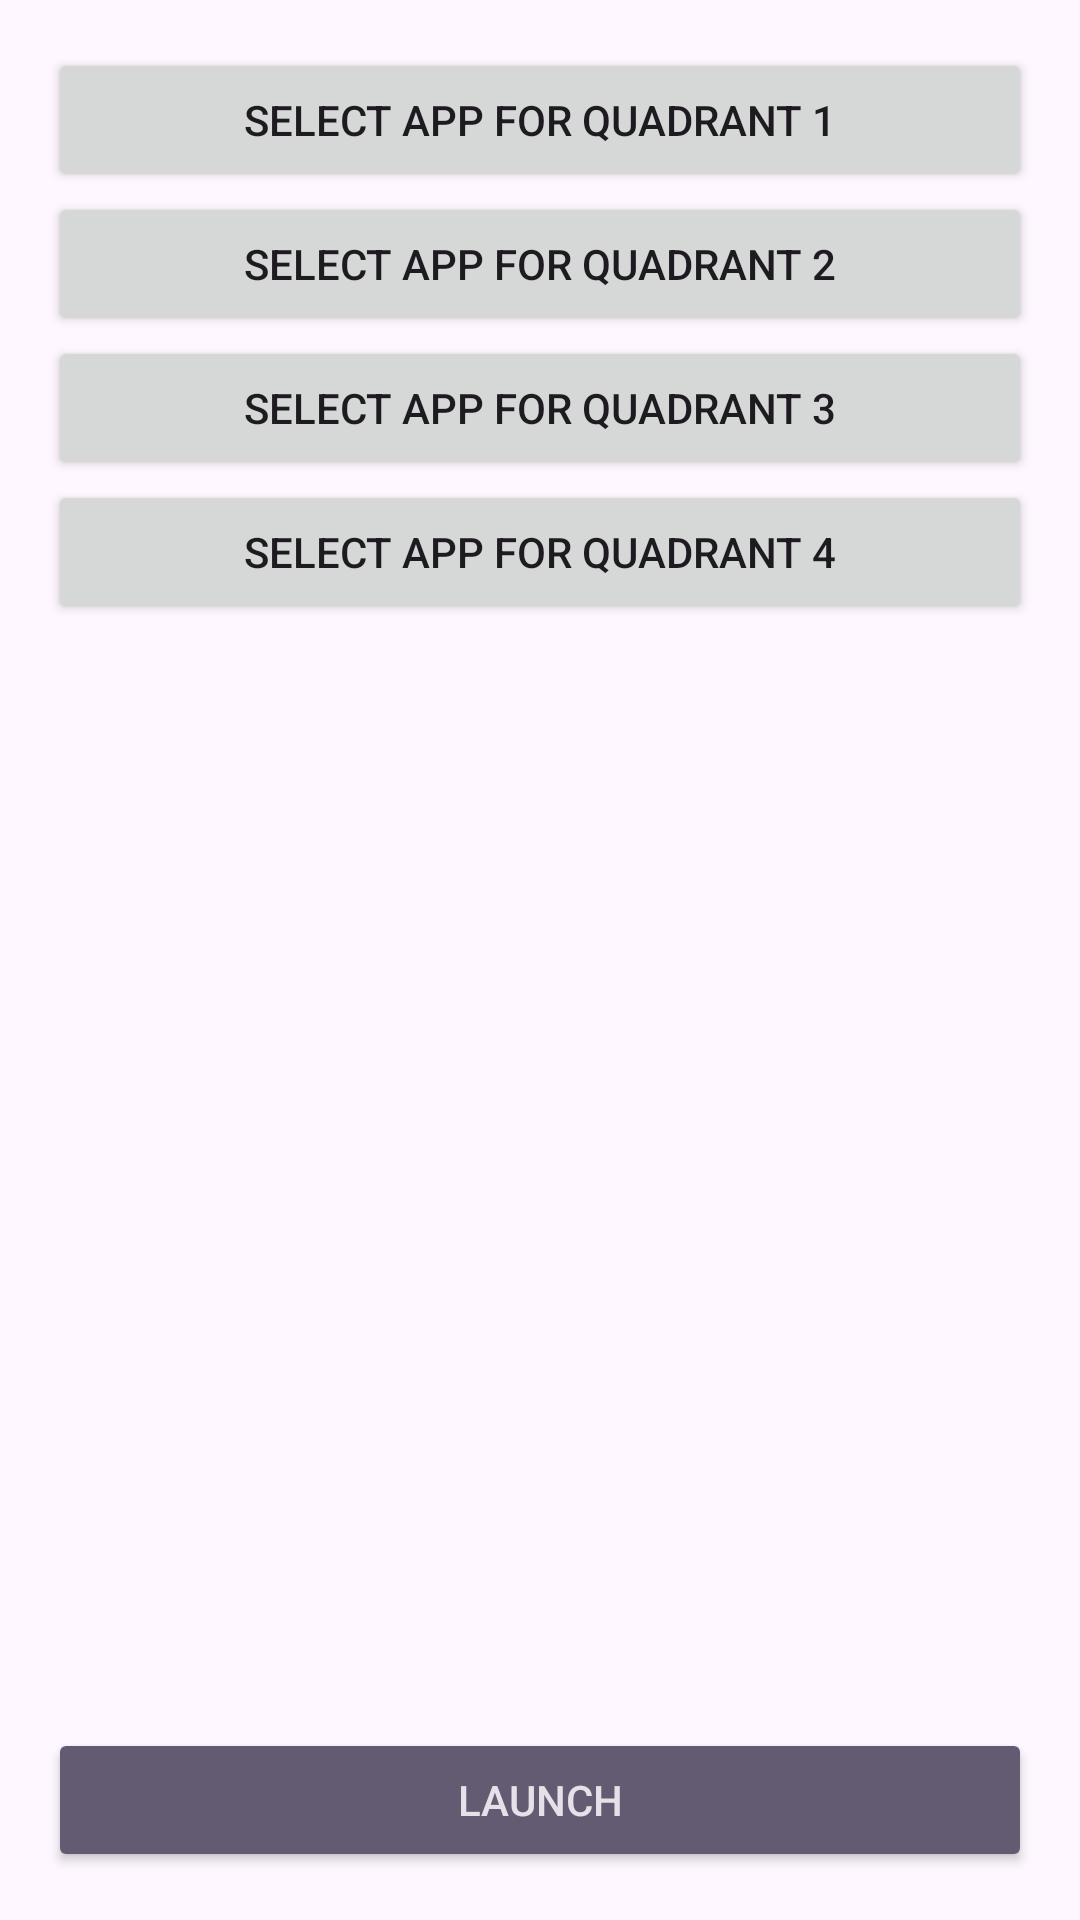

Android layout source for this screen:
<!-- AndroidManifest.xml: application theme Theme.QuadrantLauncher -->
<!-- res/layout/activity_quadrant.xml -->
<?xml version="1.0" encoding="utf-8"?>
<LinearLayout
    xmlns:android="http://schemas.android.com/apk/res/android"
    xmlns:tools="http://schemas.android.com/tools"
    android:layout_width="match_parent"
    android:layout_height="match_parent"
    android:orientation="vertical"
    android:padding="16dp"
    tools:context=".QuadrantActivity">

    <Button
        android:id="@+id/q1_button"
        android:layout_width="match_parent"
        android:layout_height="wrap_content"
        android:text="Select App for Quadrant 1" />

    <Button
        android:id="@+id/q2_button"
        android:layout_width="match_parent"
        android:layout_height="wrap_content"
        android:text="Select App for Quadrant 2" />

    <Button
        android:id="@+id/q3_button"
        android:layout_width="match_parent"
        android:layout_height="wrap_content"
        android:text="Select App for Quadrant 3" />

    <Button
        android:id="@+id/q4_button"
        android:layout_width="match_parent"
        android:layout_height="wrap_content"
        android:text="Select App for Quadrant 4" />

    <View
        android:layout_width="match_parent"
        android:layout_height="0dp"
        android:layout_weight="1" />

    <Button
        android:id="@+id/launch_button"
        android:layout_width="match_parent"
        android:layout_height="wrap_content"
        android:text="LAUNCH"
        style="@style/Widget.AppCompat.Button.Colored" /> </LinearLayout>
<!-- resources referenced by this layout -->
<resources>
  <style name="Theme.QuadrantLauncher" parent="Base.Theme.QuadrantLauncher" />
  <style name="Base.Theme.QuadrantLauncher" parent="Theme.Material3.DayNight.NoActionBar">
          
          
      </style>
</resources>
